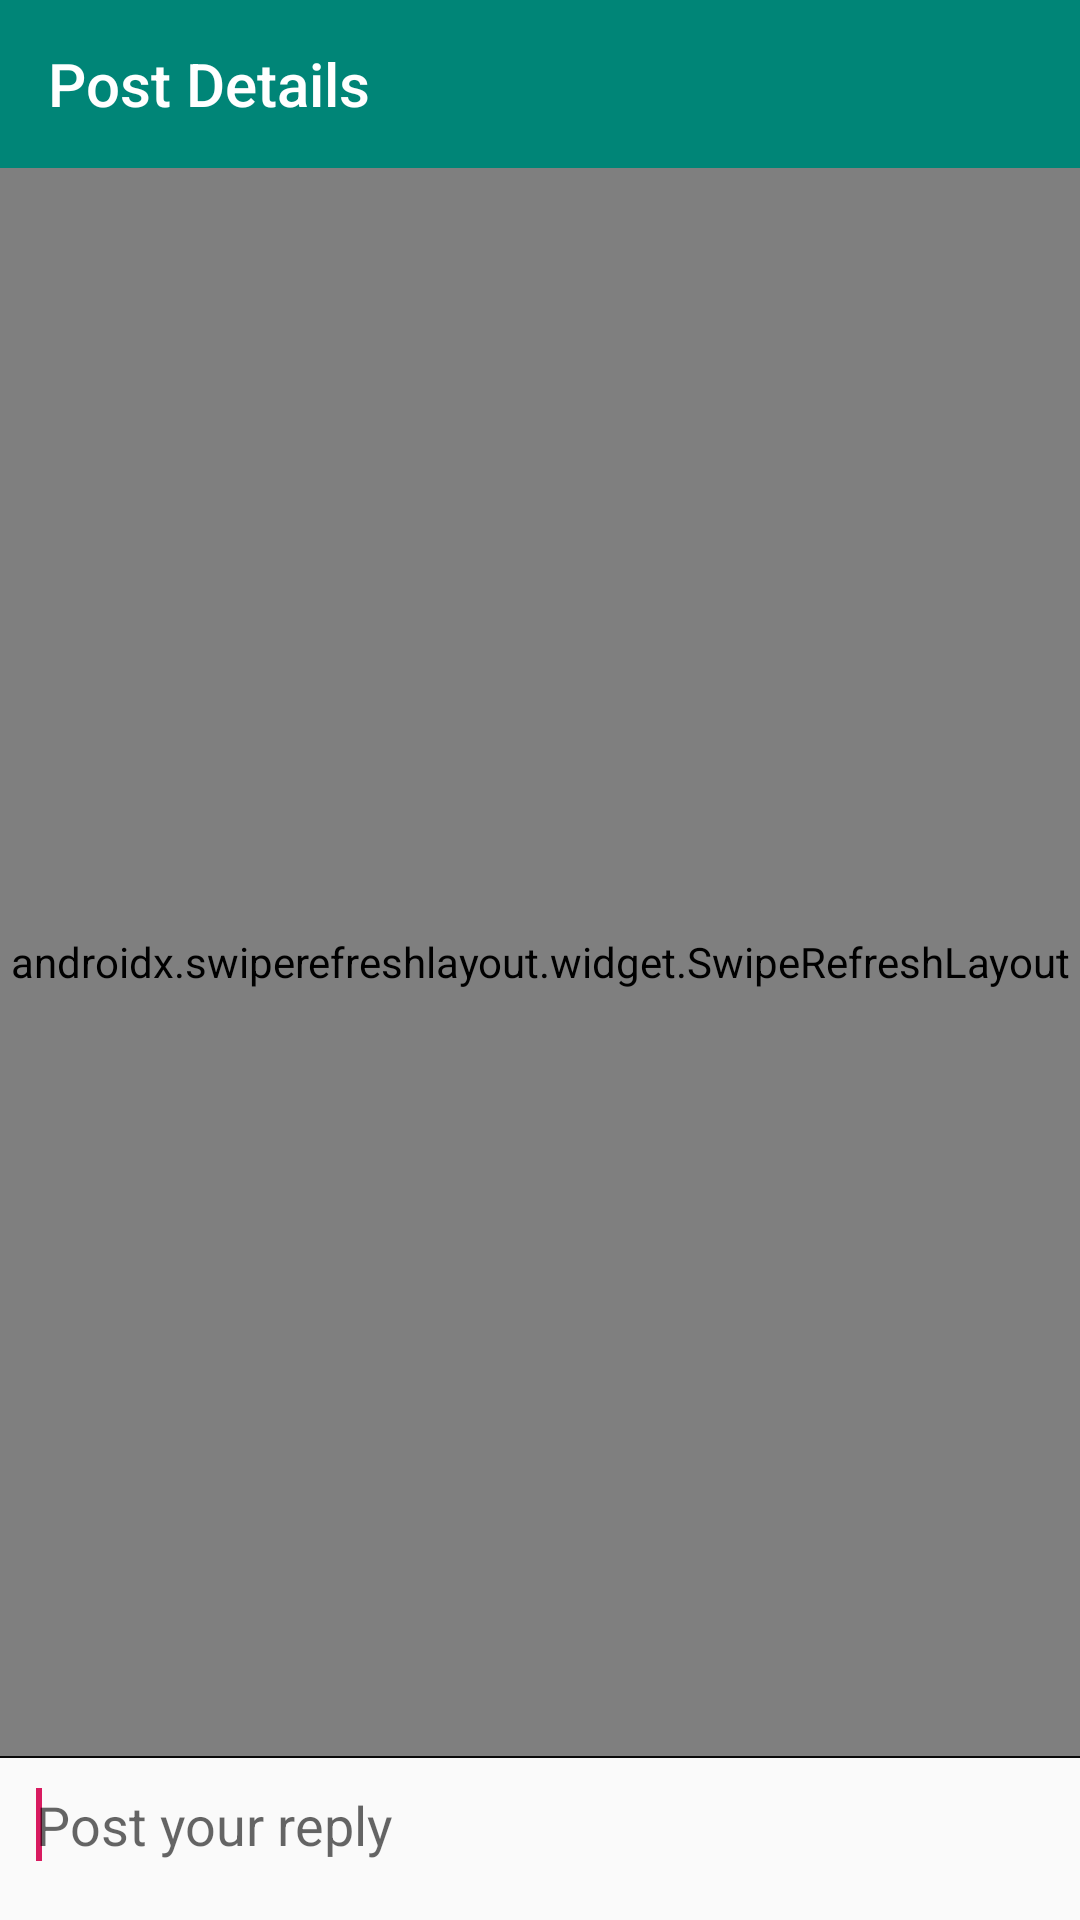

This screen was rendered from an Android layout file. Write that file and the resources it references.
<!-- AndroidManifest.xml: application theme AppTheme -->
<!-- res/layout/fragment_post_details.xml -->
<?xml version="1.0" encoding="utf-8"?>
<androidx.constraintlayout.widget.ConstraintLayout xmlns:android="http://schemas.android.com/apk/res/android"
                                                   xmlns:app="http://schemas.android.com/apk/res-auto"
                                                   android:layout_width="match_parent"
                                                   android:layout_height="match_parent"
                                                   android:orientation="vertical">


    <com.google.android.material.appbar.AppBarLayout
            android:layout_width="match_parent"
            android:id="@+id/app_bar"
            app:layout_constraintTop_toTopOf="parent"
            app:layout_constraintStart_toStartOf="parent"
            app:layout_constraintEnd_toEndOf="parent"
            android:layout_height="wrap_content">

        <androidx.appcompat.widget.Toolbar
                android:id="@+id/toolbar"
                android:layout_width="match_parent"
                android:layout_height="?actionBarSize"
                android:background="?attr/colorPrimary"
                app:popupTheme="@style/ThemeOverlay.AppCompat.Light"
                app:title="@string/post_details_fragment_title"
                app:titleTextColor="@color/white"
                />

    </com.google.android.material.appbar.AppBarLayout>

    <androidx.swiperefreshlayout.widget.SwipeRefreshLayout
            android:id="@+id/post_details_swipe_layout"
            android:layout_width="match_parent"
            android:layout_height="0dp"
            app:layout_constrainedHeight="true"
            app:layout_constraintStart_toStartOf="parent"
            app:layout_constraintEnd_toEndOf="parent"
            app:layout_constraintBottom_toTopOf="@+id/reply_to_layout"
            app:layout_constraintTop_toBottomOf="@id/app_bar">

        <androidx.recyclerview.widget.RecyclerView
                android:id="@+id/recycler_view"
                android:layout_width="match_parent"
                android:layout_height="match_parent"/>

    </androidx.swiperefreshlayout.widget.SwipeRefreshLayout>


    <include
            android:id="@+id/reply_to_layout"
            layout="@layout/reply_to_layout"
            android:layout_width="match_parent"
            android:layout_height="wrap_content"
            app:layout_constraintStart_toStartOf="parent"
            app:layout_constraintEnd_toEndOf="parent"
            app:layout_constraintBottom_toBottomOf="parent"/>

</androidx.constraintlayout.widget.ConstraintLayout>
<!-- res/layout/reply_to_layout.xml (included above) -->
<?xml version="1.0" encoding="utf-8"?>
<androidx.constraintlayout.widget.ConstraintLayout xmlns:android="http://schemas.android.com/apk/res/android"
        xmlns:app="http://schemas.android.com/apk/res-auto"
        android:layout_width="match_parent"
        android:layout_height="wrap_content"
        android:orientation="vertical"
        android:paddingBottom="4dp">


    <View
            android:id="@+id/top_div"
            android:layout_width="match_parent"
            android:layout_height="0.5dp"
            android:background="#090909"
            app:layout_constraintEnd_toEndOf="parent"
            app:layout_constraintStart_toStartOf="parent"
            app:layout_constraintTop_toTopOf="parent"
            android:layout_marginBottom="4dp"/>


    <EditText
            android:id="@+id/reply_body_view"
            android:layout_width="0dp"
            android:layout_height="wrap_content"
            android:hint="@string/post_your_reply"
            app:layout_constrainedWidth="true"
            android:inputType="textCapSentences"
            android:layout_marginTop="10dp"
            android:layout_marginStart="12dp"
            android:background="@android:color/transparent"
            app:layout_constraintEnd_toStartOf="@+id/send_icon"
            app:layout_constraintStart_toStartOf="parent"
            app:layout_constraintTop_toBottomOf="@+id/top_div">

        <requestFocus />
    </EditText>


    <ImageView
            android:id="@+id/send_icon"
            android:layout_width="46dp"
            android:layout_height="46dp"
            android:padding="10dp"
            android:src="@drawable/ic_send"
            app:layout_constraintBottom_toBottomOf="parent"
            app:layout_constraintEnd_toEndOf="parent"
            app:layout_constraintTop_toBottomOf="@+id/top_div"
            android:background="@drawable/ripple_circle_dark"
            android:layout_margin="2dp"/>

</androidx.constraintlayout.widget.ConstraintLayout>
<!-- resources referenced by this layout -->
<resources>
  <color name="white">#ffffff</color>
  <!-- drawable ripple_circle_dark (drawable) -->
  <?xml version="1.0" encoding="utf-8"?>
  <ripple xmlns:android="http://schemas.android.com/apk/res/android"
          android:exitFadeDuration="@android:integer/config_shortAnimTime"
          android:color="@color/dark_ripple" >
  
      <item android:id="@android:id/mask">
          <shape android:shape="oval" >
              <solid android:color="@android:color/white" />
          </shape>
      </item>
  
  </ripple>
  <string name="post_details_fragment_title">Post Details</string>
  <string name="post_your_reply">Post your reply</string>
  <style name="AppTheme" parent="Theme.AppCompat.Light.DarkActionBar">
          
          <item name="colorPrimary">@color/colorPrimary</item>
          <item name="colorPrimaryDark">@color/colorPrimaryDark</item>
          <item name="colorAccent">@color/colorAccent</item>
          <item name="colorControlNormal">@color/white</item>
      </style>
  <color name="dark_ripple">#519E9E9E</color>
  <color name="colorPrimary">#008577</color>
  <color name="colorPrimaryDark">#00574B</color>
  <color name="colorAccent">#D81B60</color>
</resources>
